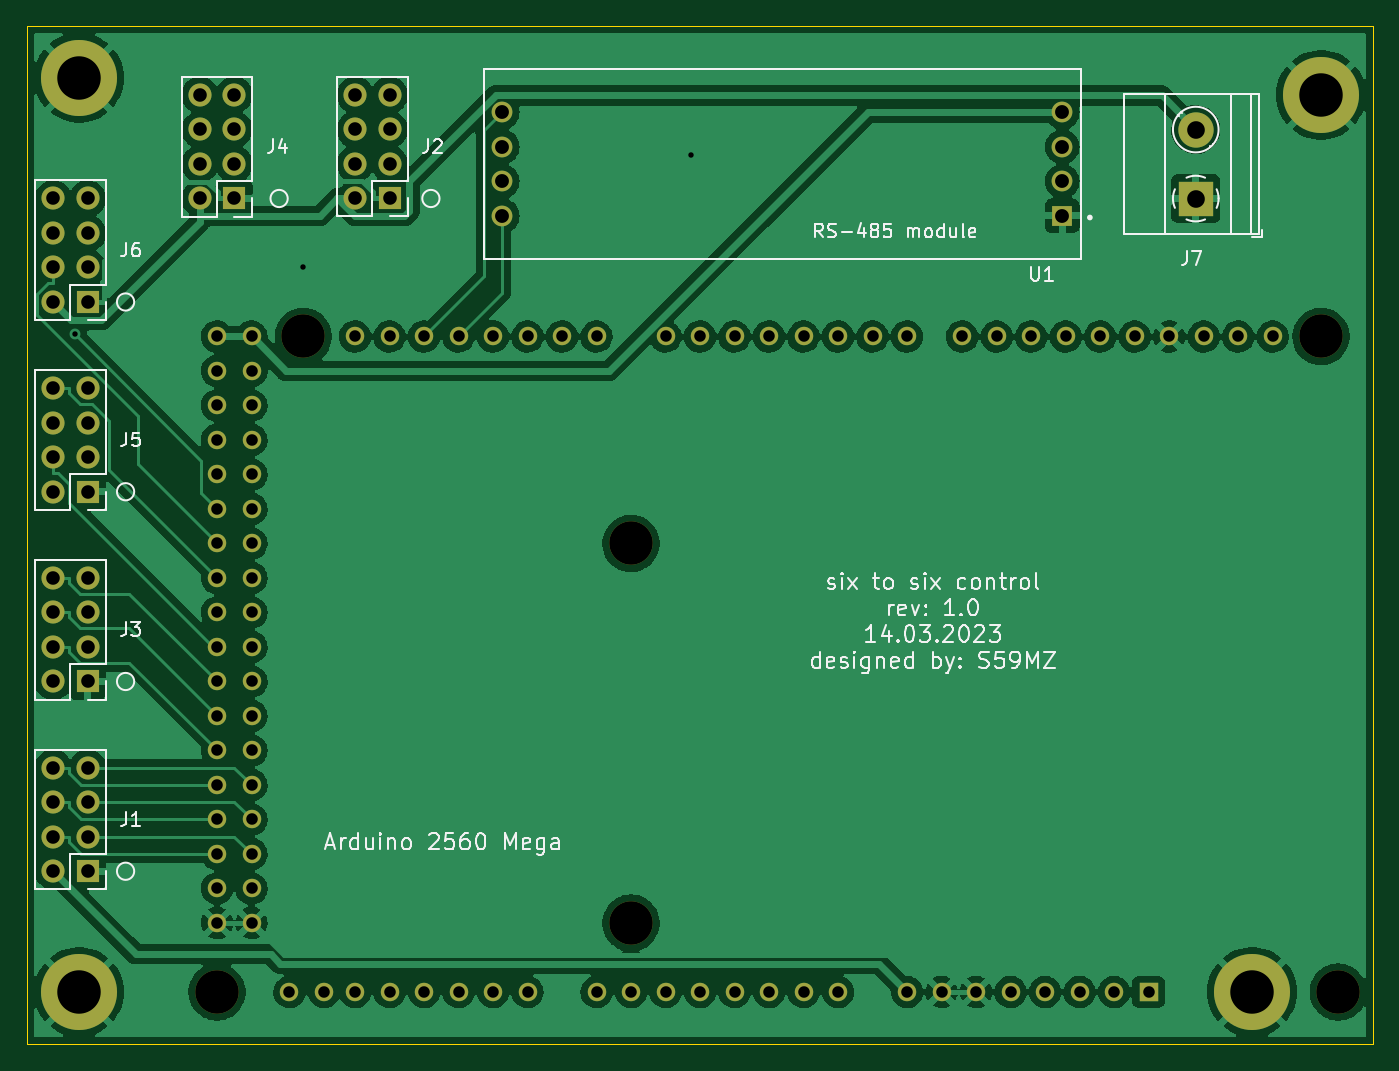
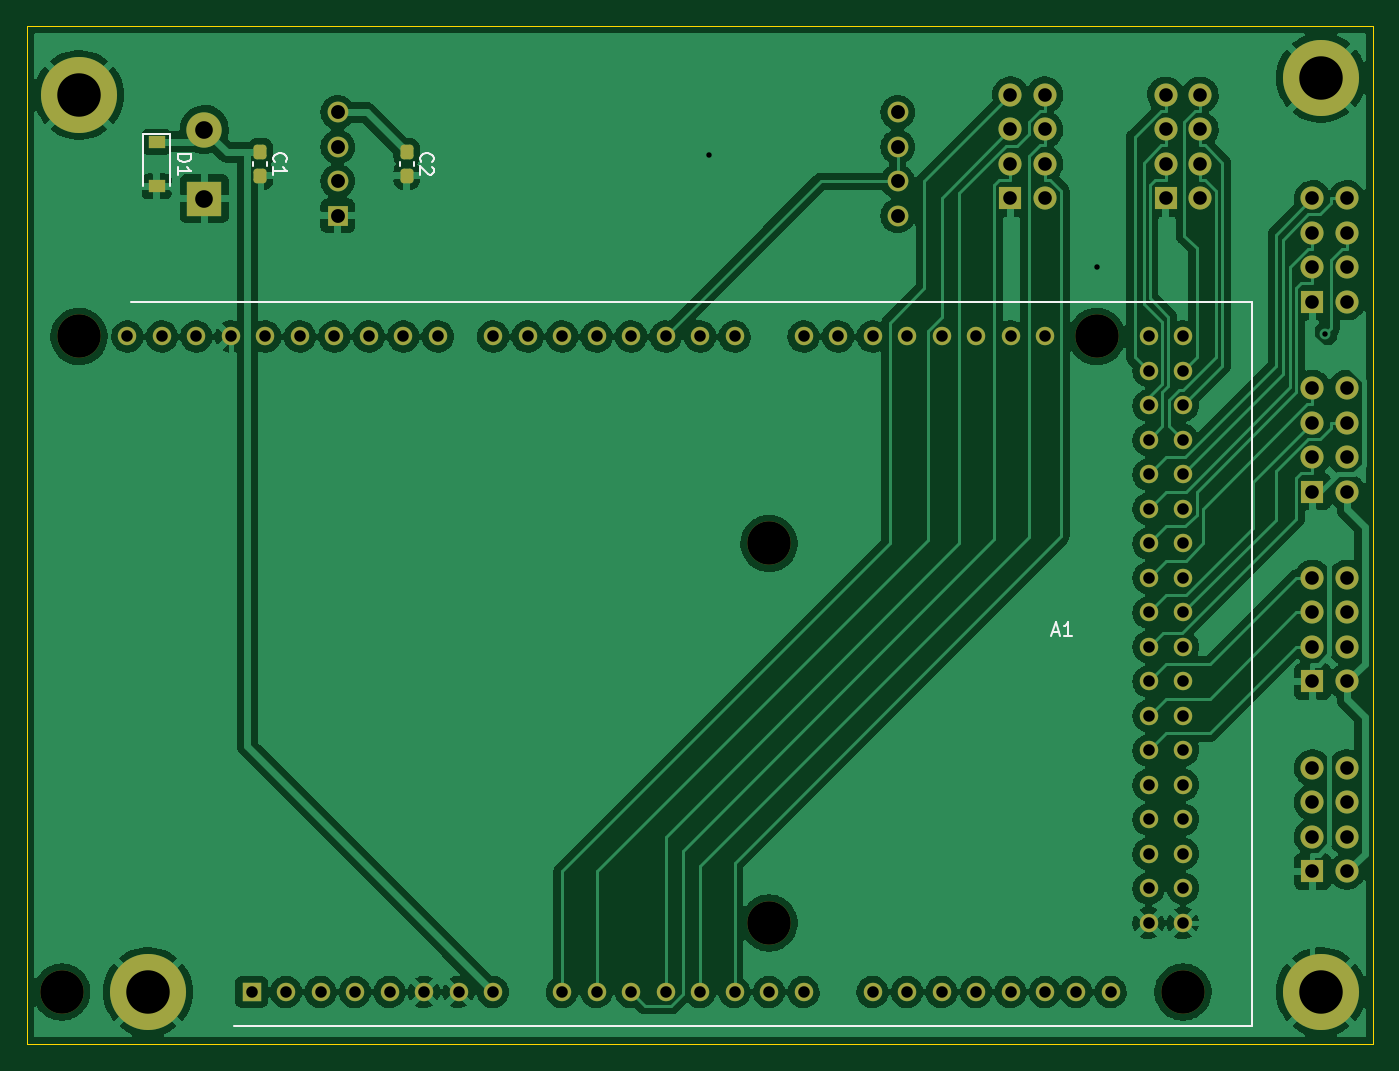
Circuit board: 11 layer files. Board 99.1 x 74.9 mm.
- bottom_copper: six_to_six_control-B_Cu.gbl (249824 bytes)
- bottom_mask: six_to_six_control-B_Mask.gbs (5547 bytes)
- paste: six_to_six_control-B_Paste.gbp (1398 bytes)
- bottom_silk: six_to_six_control-B_Silkscreen.gbo (8171 bytes)
- outline: six_to_six_control-Edge_Cuts.gm1 (791 bytes)
- top_copper: six_to_six_control-F_Cu.gtl (222332 bytes)
- top_mask: six_to_six_control-F_Mask.gts (4704 bytes)
- paste: six_to_six_control-F_Paste.gtp (555 bytes)
- top_silk: six_to_six_control-F_Silkscreen.gto (35137 bytes)
- drill: six_to_six_control-NPTH.drl (483 bytes)
- drill: six_to_six_control-PTH.drl (2940 bytes)

=== bottom_copper: six_to_six_control-B_Cu.gbl (249824 bytes, source omitted) ===
=== bottom_mask: six_to_six_control-B_Mask.gbs ===
G04 #@! TF.GenerationSoftware,KiCad,Pcbnew,6.0.9-8da3e8f707~116~ubuntu20.04.1*
G04 #@! TF.CreationDate,2023-03-15T01:20:07+01:00*
G04 #@! TF.ProjectId,six_to_six_control,7369785f-746f-45f7-9369-785f636f6e74,rev?*
G04 #@! TF.SameCoordinates,Original*
G04 #@! TF.FileFunction,Soldermask,Bot*
G04 #@! TF.FilePolarity,Negative*
%FSLAX46Y46*%
G04 Gerber Fmt 4.6, Leading zero omitted, Abs format (unit mm)*
G04 Created by KiCad (PCBNEW 6.0.9-8da3e8f707~116~ubuntu20.04.1) date 2023-03-15 01:20:07*
%MOMM*%
%LPD*%
G01*
G04 APERTURE LIST*
G04 Aperture macros list*
%AMRoundRect*
0 Rectangle with rounded corners*
0 $1 Rounding radius*
0 $2 $3 $4 $5 $6 $7 $8 $9 X,Y pos of 4 corners*
0 Add a 4 corners polygon primitive as box body*
4,1,4,$2,$3,$4,$5,$6,$7,$8,$9,$2,$3,0*
0 Add four circle primitives for the rounded corners*
1,1,$1+$1,$2,$3*
1,1,$1+$1,$4,$5*
1,1,$1+$1,$6,$7*
1,1,$1+$1,$8,$9*
0 Add four rect primitives between the rounded corners*
20,1,$1+$1,$2,$3,$4,$5,0*
20,1,$1+$1,$4,$5,$6,$7,0*
20,1,$1+$1,$6,$7,$8,$9,0*
20,1,$1+$1,$8,$9,$2,$3,0*%
G04 Aperture macros list end*
%ADD10C,3.200000*%
%ADD11C,1.358000*%
%ADD12R,1.358000X1.358000*%
%ADD13R,1.530000X1.530000*%
%ADD14C,1.530000*%
%ADD15R,1.700000X1.700000*%
%ADD16O,1.700000X1.700000*%
%ADD17C,5.600000*%
%ADD18R,2.600000X2.600000*%
%ADD19C,2.600000*%
%ADD20RoundRect,0.237500X-0.237500X0.300000X-0.237500X-0.300000X0.237500X-0.300000X0.237500X0.300000X0*%
%ADD21R,1.200000X0.900000*%
G04 APERTURE END LIST*
D10*
X146050000Y-81280000D03*
X147320000Y-129540000D03*
X95250000Y-96520000D03*
X64770000Y-129540000D03*
X71120000Y-81280000D03*
X95250000Y-124460000D03*
D11*
X97790000Y-81280000D03*
X100330000Y-81280000D03*
X102870000Y-81280000D03*
X105410000Y-81280000D03*
X125730000Y-129540000D03*
X107950000Y-81280000D03*
X110490000Y-81280000D03*
X123190000Y-129540000D03*
X67310000Y-81280000D03*
X64770000Y-81280000D03*
X113030000Y-81280000D03*
X115570000Y-81280000D03*
X119634000Y-81280000D03*
X122174000Y-81280000D03*
X124714000Y-81280000D03*
X127254000Y-81280000D03*
X129794000Y-81280000D03*
X132334000Y-81280000D03*
X92710000Y-81280000D03*
X90170000Y-81280000D03*
X87630000Y-81280000D03*
X85090000Y-81280000D03*
X82550000Y-81280000D03*
X80010000Y-81280000D03*
X77470000Y-81280000D03*
X74930000Y-81280000D03*
X67310000Y-83820000D03*
X64770000Y-83820000D03*
X67310000Y-86360000D03*
X64770000Y-86360000D03*
X67310000Y-88900000D03*
X64770000Y-88900000D03*
X67310000Y-91440000D03*
X64770000Y-91440000D03*
X67310000Y-93980000D03*
X64770000Y-93980000D03*
X67310000Y-96520000D03*
X64770000Y-96520000D03*
X67310000Y-99060000D03*
X64770000Y-99060000D03*
X67310000Y-101600000D03*
X64770000Y-101600000D03*
X67310000Y-104140000D03*
X64770000Y-104140000D03*
X67310000Y-106680000D03*
X64770000Y-106680000D03*
X67310000Y-109220000D03*
X64770000Y-109220000D03*
X67310000Y-111760000D03*
X64770000Y-111760000D03*
X67310000Y-114300000D03*
X64770000Y-114300000D03*
X67310000Y-116840000D03*
X64770000Y-116840000D03*
X67310000Y-119380000D03*
X64770000Y-119380000D03*
X67310000Y-121920000D03*
X64770000Y-121920000D03*
X110490000Y-129540000D03*
X107950000Y-129540000D03*
X105410000Y-129540000D03*
X102870000Y-129540000D03*
X100330000Y-129540000D03*
X97790000Y-129540000D03*
X95250000Y-129540000D03*
X92710000Y-129540000D03*
X87630000Y-129540000D03*
X85090000Y-129540000D03*
X82550000Y-129540000D03*
X80010000Y-129540000D03*
X77470000Y-129540000D03*
X74930000Y-129540000D03*
X72644000Y-129540000D03*
X70104000Y-129540000D03*
X137414000Y-81280000D03*
X120650000Y-129540000D03*
X118110000Y-129540000D03*
X134874000Y-81280000D03*
X67310000Y-124460000D03*
X64770000Y-124460000D03*
X130810000Y-129540000D03*
D12*
X133350000Y-129540000D03*
D11*
X128270000Y-129540000D03*
X142494000Y-81280000D03*
X139954000Y-81280000D03*
X115570000Y-129540000D03*
D13*
X127001500Y-72390000D03*
D14*
X127001500Y-69850000D03*
X127001500Y-67310000D03*
X127001500Y-64770000D03*
X85781500Y-64770000D03*
X85781500Y-67310000D03*
X85781500Y-69850000D03*
X85781500Y-72390000D03*
D15*
X55245000Y-92710000D03*
D16*
X52705000Y-92710000D03*
X55245000Y-90170000D03*
X52705000Y-90170000D03*
X55245000Y-87630000D03*
X52705000Y-87630000D03*
X55245000Y-85090000D03*
X52705000Y-85090000D03*
D15*
X55245000Y-120650000D03*
D16*
X52705000Y-120650000D03*
X55245000Y-118110000D03*
X52705000Y-118110000D03*
X55245000Y-115570000D03*
X52705000Y-115570000D03*
X55245000Y-113030000D03*
X52705000Y-113030000D03*
D15*
X66040000Y-71120000D03*
D16*
X63500000Y-71120000D03*
X66040000Y-68580000D03*
X63500000Y-68580000D03*
X66040000Y-66040000D03*
X63500000Y-66040000D03*
X66040000Y-63500000D03*
X63500000Y-63500000D03*
D17*
X140970000Y-129540000D03*
X54610000Y-129540000D03*
X146050000Y-63500000D03*
D16*
X74935000Y-63490000D03*
X77475000Y-63490000D03*
X74935000Y-66030000D03*
X77475000Y-66030000D03*
X74935000Y-68570000D03*
X77475000Y-68570000D03*
X74935000Y-71110000D03*
D15*
X77475000Y-71110000D03*
D18*
X136830000Y-71125000D03*
D19*
X136830000Y-66045000D03*
D17*
X54610000Y-62230000D03*
D15*
X55245000Y-106680000D03*
D16*
X52705000Y-106680000D03*
X55245000Y-104140000D03*
X52705000Y-104140000D03*
X55245000Y-101600000D03*
X52705000Y-101600000D03*
X55245000Y-99060000D03*
X52705000Y-99060000D03*
D15*
X55245000Y-78740000D03*
D16*
X52705000Y-78740000D03*
X55245000Y-76200000D03*
X52705000Y-76200000D03*
X55245000Y-73660000D03*
X52705000Y-73660000D03*
X55245000Y-71120000D03*
X52705000Y-71120000D03*
D20*
X132715000Y-67722500D03*
X132715000Y-69447500D03*
D21*
X140335000Y-66935000D03*
X140335000Y-70235000D03*
D20*
X121921500Y-67717500D03*
X121921500Y-69442500D03*
M02*

=== paste: six_to_six_control-B_Paste.gbp (1398 bytes, source withheld) ===
=== bottom_silk: six_to_six_control-B_Silkscreen.gbo (8171 bytes, source omitted) ===
=== outline: six_to_six_control-Edge_Cuts.gm1 ===
G04 #@! TF.GenerationSoftware,KiCad,Pcbnew,6.0.9-8da3e8f707~116~ubuntu20.04.1*
G04 #@! TF.CreationDate,2023-03-15T01:20:07+01:00*
G04 #@! TF.ProjectId,six_to_six_control,7369785f-746f-45f7-9369-785f636f6e74,rev?*
G04 #@! TF.SameCoordinates,Original*
G04 #@! TF.FileFunction,Profile,NP*
%FSLAX46Y46*%
G04 Gerber Fmt 4.6, Leading zero omitted, Abs format (unit mm)*
G04 Created by KiCad (PCBNEW 6.0.9-8da3e8f707~116~ubuntu20.04.1) date 2023-03-15 01:20:07*
%MOMM*%
%LPD*%
G01*
G04 APERTURE LIST*
G04 #@! TA.AperFunction,Profile*
%ADD10C,0.100000*%
G04 #@! TD*
G04 APERTURE END LIST*
D10*
X50800000Y-58420000D02*
X149860000Y-58420000D01*
X149860000Y-58420000D02*
X149860000Y-133350000D01*
X149860000Y-133350000D02*
X50800000Y-133350000D01*
X50800000Y-133350000D02*
X50800000Y-58420000D01*
M02*

=== top_copper: six_to_six_control-F_Cu.gtl (222332 bytes, source omitted) ===
=== top_mask: six_to_six_control-F_Mask.gts ===
G04 #@! TF.GenerationSoftware,KiCad,Pcbnew,6.0.9-8da3e8f707~116~ubuntu20.04.1*
G04 #@! TF.CreationDate,2023-03-15T01:20:07+01:00*
G04 #@! TF.ProjectId,six_to_six_control,7369785f-746f-45f7-9369-785f636f6e74,rev?*
G04 #@! TF.SameCoordinates,Original*
G04 #@! TF.FileFunction,Soldermask,Top*
G04 #@! TF.FilePolarity,Negative*
%FSLAX46Y46*%
G04 Gerber Fmt 4.6, Leading zero omitted, Abs format (unit mm)*
G04 Created by KiCad (PCBNEW 6.0.9-8da3e8f707~116~ubuntu20.04.1) date 2023-03-15 01:20:07*
%MOMM*%
%LPD*%
G01*
G04 APERTURE LIST*
%ADD10C,3.200000*%
%ADD11C,1.358000*%
%ADD12R,1.358000X1.358000*%
%ADD13R,1.530000X1.530000*%
%ADD14C,1.530000*%
%ADD15R,1.700000X1.700000*%
%ADD16O,1.700000X1.700000*%
%ADD17C,5.600000*%
%ADD18R,2.600000X2.600000*%
%ADD19C,2.600000*%
G04 APERTURE END LIST*
D10*
X146050000Y-81280000D03*
X147320000Y-129540000D03*
X95250000Y-96520000D03*
X64770000Y-129540000D03*
X71120000Y-81280000D03*
X95250000Y-124460000D03*
D11*
X97790000Y-81280000D03*
X100330000Y-81280000D03*
X102870000Y-81280000D03*
X105410000Y-81280000D03*
X125730000Y-129540000D03*
X107950000Y-81280000D03*
X110490000Y-81280000D03*
X123190000Y-129540000D03*
X67310000Y-81280000D03*
X64770000Y-81280000D03*
X113030000Y-81280000D03*
X115570000Y-81280000D03*
X119634000Y-81280000D03*
X122174000Y-81280000D03*
X124714000Y-81280000D03*
X127254000Y-81280000D03*
X129794000Y-81280000D03*
X132334000Y-81280000D03*
X92710000Y-81280000D03*
X90170000Y-81280000D03*
X87630000Y-81280000D03*
X85090000Y-81280000D03*
X82550000Y-81280000D03*
X80010000Y-81280000D03*
X77470000Y-81280000D03*
X74930000Y-81280000D03*
X67310000Y-83820000D03*
X64770000Y-83820000D03*
X67310000Y-86360000D03*
X64770000Y-86360000D03*
X67310000Y-88900000D03*
X64770000Y-88900000D03*
X67310000Y-91440000D03*
X64770000Y-91440000D03*
X67310000Y-93980000D03*
X64770000Y-93980000D03*
X67310000Y-96520000D03*
X64770000Y-96520000D03*
X67310000Y-99060000D03*
X64770000Y-99060000D03*
X67310000Y-101600000D03*
X64770000Y-101600000D03*
X67310000Y-104140000D03*
X64770000Y-104140000D03*
X67310000Y-106680000D03*
X64770000Y-106680000D03*
X67310000Y-109220000D03*
X64770000Y-109220000D03*
X67310000Y-111760000D03*
X64770000Y-111760000D03*
X67310000Y-114300000D03*
X64770000Y-114300000D03*
X67310000Y-116840000D03*
X64770000Y-116840000D03*
X67310000Y-119380000D03*
X64770000Y-119380000D03*
X67310000Y-121920000D03*
X64770000Y-121920000D03*
X110490000Y-129540000D03*
X107950000Y-129540000D03*
X105410000Y-129540000D03*
X102870000Y-129540000D03*
X100330000Y-129540000D03*
X97790000Y-129540000D03*
X95250000Y-129540000D03*
X92710000Y-129540000D03*
X87630000Y-129540000D03*
X85090000Y-129540000D03*
X82550000Y-129540000D03*
X80010000Y-129540000D03*
X77470000Y-129540000D03*
X74930000Y-129540000D03*
X72644000Y-129540000D03*
X70104000Y-129540000D03*
X137414000Y-81280000D03*
X120650000Y-129540000D03*
X118110000Y-129540000D03*
X134874000Y-81280000D03*
X67310000Y-124460000D03*
X64770000Y-124460000D03*
X130810000Y-129540000D03*
D12*
X133350000Y-129540000D03*
D11*
X128270000Y-129540000D03*
X142494000Y-81280000D03*
X139954000Y-81280000D03*
X115570000Y-129540000D03*
D13*
X127001500Y-72390000D03*
D14*
X127001500Y-69850000D03*
X127001500Y-67310000D03*
X127001500Y-64770000D03*
X85781500Y-64770000D03*
X85781500Y-67310000D03*
X85781500Y-69850000D03*
X85781500Y-72390000D03*
D15*
X55245000Y-92710000D03*
D16*
X52705000Y-92710000D03*
X55245000Y-90170000D03*
X52705000Y-90170000D03*
X55245000Y-87630000D03*
X52705000Y-87630000D03*
X55245000Y-85090000D03*
X52705000Y-85090000D03*
D15*
X55245000Y-120650000D03*
D16*
X52705000Y-120650000D03*
X55245000Y-118110000D03*
X52705000Y-118110000D03*
X55245000Y-115570000D03*
X52705000Y-115570000D03*
X55245000Y-113030000D03*
X52705000Y-113030000D03*
D15*
X66040000Y-71120000D03*
D16*
X63500000Y-71120000D03*
X66040000Y-68580000D03*
X63500000Y-68580000D03*
X66040000Y-66040000D03*
X63500000Y-66040000D03*
X66040000Y-63500000D03*
X63500000Y-63500000D03*
D17*
X140970000Y-129540000D03*
X54610000Y-129540000D03*
X146050000Y-63500000D03*
D16*
X74935000Y-63490000D03*
X77475000Y-63490000D03*
X74935000Y-66030000D03*
X77475000Y-66030000D03*
X74935000Y-68570000D03*
X77475000Y-68570000D03*
X74935000Y-71110000D03*
D15*
X77475000Y-71110000D03*
D18*
X136830000Y-71125000D03*
D19*
X136830000Y-66045000D03*
D17*
X54610000Y-62230000D03*
D15*
X55245000Y-106680000D03*
D16*
X52705000Y-106680000D03*
X55245000Y-104140000D03*
X52705000Y-104140000D03*
X55245000Y-101600000D03*
X52705000Y-101600000D03*
X55245000Y-99060000D03*
X52705000Y-99060000D03*
D15*
X55245000Y-78740000D03*
D16*
X52705000Y-78740000D03*
X55245000Y-76200000D03*
X52705000Y-76200000D03*
X55245000Y-73660000D03*
X52705000Y-73660000D03*
X55245000Y-71120000D03*
X52705000Y-71120000D03*
M02*

=== paste: six_to_six_control-F_Paste.gtp ===
G04 #@! TF.GenerationSoftware,KiCad,Pcbnew,6.0.9-8da3e8f707~116~ubuntu20.04.1*
G04 #@! TF.CreationDate,2023-03-15T01:20:07+01:00*
G04 #@! TF.ProjectId,six_to_six_control,7369785f-746f-45f7-9369-785f636f6e74,rev?*
G04 #@! TF.SameCoordinates,Original*
G04 #@! TF.FileFunction,Paste,Top*
G04 #@! TF.FilePolarity,Positive*
%FSLAX46Y46*%
G04 Gerber Fmt 4.6, Leading zero omitted, Abs format (unit mm)*
G04 Created by KiCad (PCBNEW 6.0.9-8da3e8f707~116~ubuntu20.04.1) date 2023-03-15 01:20:07*
%MOMM*%
%LPD*%
G01*
G04 APERTURE LIST*
G04 APERTURE END LIST*
M02*

=== top_silk: six_to_six_control-F_Silkscreen.gto (35137 bytes, source omitted) ===
=== drill: six_to_six_control-NPTH.drl ===
M48
; DRILL file {KiCad 6.0.9-8da3e8f707~116~ubuntu20.04.1} date sre 15 mar 2023 01:20:15
; FORMAT={-:-/ absolute / metric / decimal}
; #@! TF.CreationDate,2023-03-15T01:20:15+01:00
; #@! TF.GenerationSoftware,Kicad,Pcbnew,6.0.9-8da3e8f707~116~ubuntu20.04.1
; #@! TF.FileFunction,NonPlated,1,2,NPTH
FMAT,2
METRIC
; #@! TA.AperFunction,NonPlated,NPTH,ComponentDrill
T1C3.200
%
G90
G05
T1
X64.77Y-129.54
X71.12Y-81.28
X95.25Y-96.52
X95.25Y-124.46
X146.05Y-81.28
X147.32Y-129.54
T0
M30

=== drill: six_to_six_control-PTH.drl ===
M48
; DRILL file {KiCad 6.0.9-8da3e8f707~116~ubuntu20.04.1} date sre 15 mar 2023 01:20:15
; FORMAT={-:-/ absolute / metric / decimal}
; #@! TF.CreationDate,2023-03-15T01:20:15+01:00
; #@! TF.GenerationSoftware,Kicad,Pcbnew,6.0.9-8da3e8f707~116~ubuntu20.04.1
; #@! TF.FileFunction,Plated,1,2,PTH
FMAT,2
METRIC
; #@! TA.AperFunction,Plated,PTH,ViaDrill
T1C0.400
; #@! TA.AperFunction,Plated,PTH,ComponentDrill
T2C0.850
; #@! TA.AperFunction,Plated,PTH,ComponentDrill
T3C1.000
; #@! TA.AperFunction,Plated,PTH,ComponentDrill
T4C1.020
; #@! TA.AperFunction,Plated,PTH,ComponentDrill
T5C1.300
; #@! TA.AperFunction,Plated,PTH,ComponentDrill
T6C3.200
%
G90
G05
T1
X54.303Y-81.103
X71.12Y-76.2
X99.695Y-67.945
T2
X64.77Y-81.28
X64.77Y-83.82
X64.77Y-86.36
X64.77Y-88.9
X64.77Y-91.44
X64.77Y-93.98
X64.77Y-96.52
X64.77Y-99.06
X64.77Y-101.6
X64.77Y-104.14
X64.77Y-106.68
X64.77Y-109.22
X64.77Y-111.76
X64.77Y-114.3
X64.77Y-116.84
X64.77Y-119.38
X64.77Y-121.92
X64.77Y-124.46
X67.31Y-81.28
X67.31Y-83.82
X67.31Y-86.36
X67.31Y-88.9
X67.31Y-91.44
X67.31Y-93.98
X67.31Y-96.52
X67.31Y-99.06
X67.31Y-101.6
X67.31Y-104.14
X67.31Y-106.68
X67.31Y-109.22
X67.31Y-111.76
X67.31Y-114.3
X67.31Y-116.84
X67.31Y-119.38
X67.31Y-121.92
X67.31Y-124.46
X70.104Y-129.54
X72.644Y-129.54
X74.93Y-81.28
X74.93Y-129.54
X77.47Y-81.28
X77.47Y-129.54
X80.01Y-81.28
X80.01Y-129.54
X82.55Y-81.28
X82.55Y-129.54
X85.09Y-81.28
X85.09Y-129.54
X87.63Y-81.28
X87.63Y-129.54
X90.17Y-81.28
X92.71Y-81.28
X92.71Y-129.54
X95.25Y-129.54
X97.79Y-81.28
X97.79Y-129.54
X100.33Y-81.28
X100.33Y-129.54
X102.87Y-81.28
X102.87Y-129.54
X105.41Y-81.28
X105.41Y-129.54
X107.95Y-81.28
X107.95Y-129.54
X110.49Y-81.28
X110.49Y-129.54
X113.03Y-81.28
X115.57Y-81.28
X115.57Y-129.54
X118.11Y-129.54
X119.634Y-81.28
X120.65Y-129.54
X122.174Y-81.28
X123.19Y-129.54
X124.714Y-81.28
X125.73Y-129.54
X127.254Y-81.28
X128.27Y-129.54
X129.794Y-81.28
X130.81Y-129.54
X132.334Y-81.28
X133.35Y-129.54
X134.874Y-81.28
X137.414Y-81.28
X139.954Y-81.28
X142.494Y-81.28
T3
X52.705Y-71.12
X52.705Y-73.66
X52.705Y-76.2
X52.705Y-78.74
X52.705Y-85.09
X52.705Y-87.63
X52.705Y-90.17
X52.705Y-92.71
X52.705Y-99.06
X52.705Y-101.6
X52.705Y-104.14
X52.705Y-106.68
X52.705Y-113.03
X52.705Y-115.57
X52.705Y-118.11
X52.705Y-120.65
X55.245Y-71.12
X55.245Y-73.66
X55.245Y-76.2
X55.245Y-78.74
X55.245Y-85.09
X55.245Y-87.63
X55.245Y-90.17
X55.245Y-92.71
X55.245Y-99.06
X55.245Y-101.6
X55.245Y-104.14
X55.245Y-106.68
X55.245Y-113.03
X55.245Y-115.57
X55.245Y-118.11
X55.245Y-120.65
X63.5Y-63.5
X63.5Y-66.04
X63.5Y-68.58
X63.5Y-71.12
X66.04Y-63.5
X66.04Y-66.04
X66.04Y-68.58
X66.04Y-71.12
X74.935Y-63.49
X74.935Y-66.03
X74.935Y-68.57
X74.935Y-71.11
X77.475Y-63.49
X77.475Y-66.03
X77.475Y-68.57
X77.475Y-71.11
T4
X85.781Y-64.77
X85.781Y-67.31
X85.781Y-69.85
X85.781Y-72.39
X127.001Y-64.77
X127.001Y-67.31
X127.001Y-69.85
X127.001Y-72.39
T5
X136.83Y-66.045
X136.83Y-71.125
T6
X54.61Y-62.23
X54.61Y-129.54
X140.97Y-129.54
X146.05Y-63.5
T0
M30
